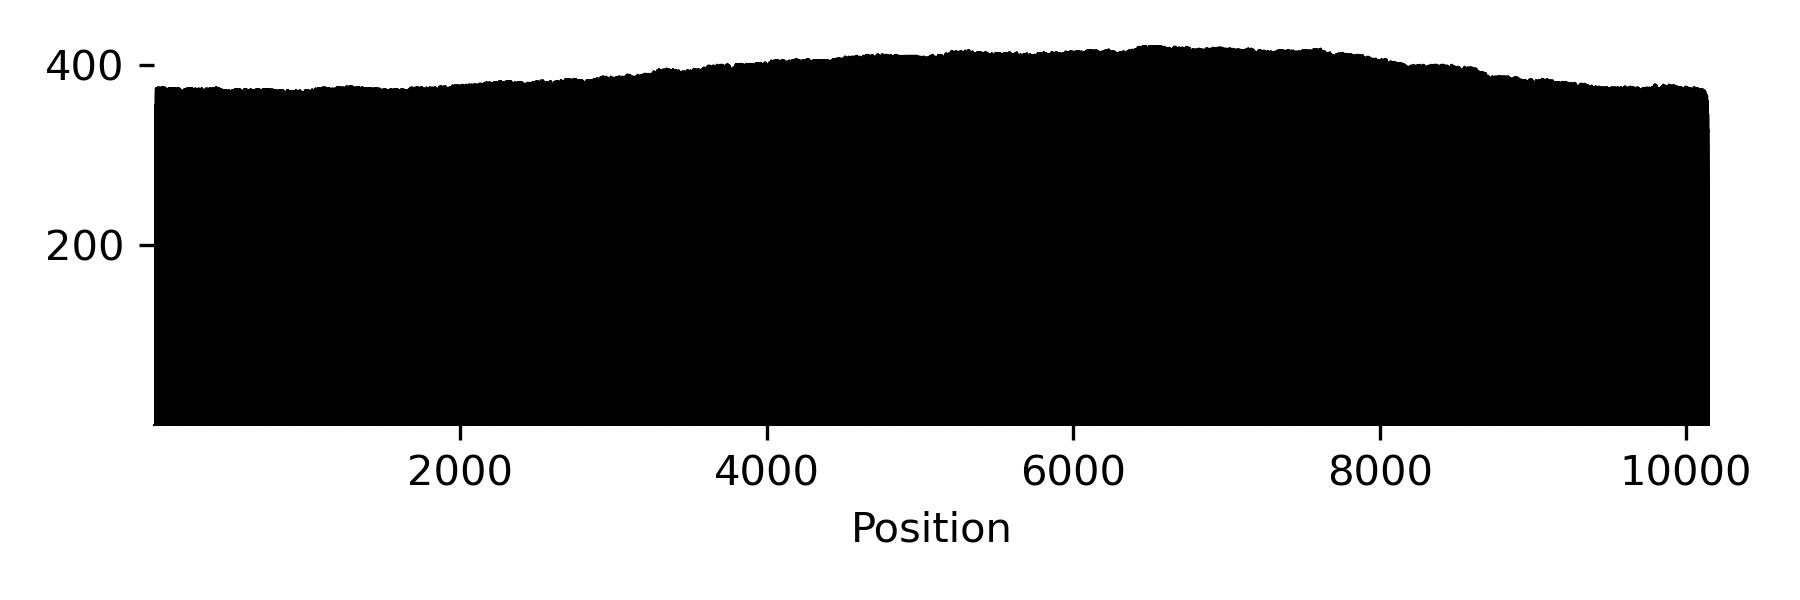

The table this chart was drawn from, first rows:
pos	ref	reads_all	matches	mismatches	deletions	insertions	A	C	T	G	low_conf	homopolymer	methylation
1	T	320	320	0	0	0	0	0	320	0	False		
2	T	336	336	0	0	0	0	0	336	0	False		
3	G	338	338	0	0	0	0	0	0	338	False		
4	A	344	344	0	0	0	344	0	0	0	False		
5	G	348	344	4	0	2	1	0	3	344	False		
6	A	353	352	1	0	0	352	0	0	1	False		6mA
7	T	353	353	0	0	1	0	0	353	0	False		6mA
8	C	354	351	3	0	1	0	351	3	0	False		
9	C	356	355	1	0	47	0	355	1	0	False		
10	T	357	324	1	32	0	0	1	324	0	False	7	
11	T	361	352	0	9	0	0	0	352	0	False	7	
12	T	371	368	0	3	0	0	0	368	0	False	7	
13	T	373	371	1	1	1	0	1	371	0	False	7	
14	T	374	374	0	0	0	0	0	374	0	False	7	
15	T	374	371	2	1	0	0	2	371	0	False	7	
16	T	374	371	1	2	1	0	1	371	0	False	7	
17	C	374	361	7	6	1	2	361	2	3	False		
18	T	374	374	0	0	1	0	0	374	0	False		
19	G	375	373	1	1	0	1	0	0	373	False		
20	C	375	373	0	2	0	0	373	0	0	False		
21	G	375	374	1	0	0	1	0	0	374	False		
22	C	375	374	0	1	1	0	374	0	0	False		
23	G	375	374	1	0	0	1	0	0	374	False		
24	T	375	374	1	0	3	0	1	374	0	False		
25	A	375	371	4	0	0	371	0	0	4	False		
26	A	375	375	0	0	1	375	0	0	0	False		
27	T	375	375	0	0	0	0	0	375	0	False		
28	C	375	371	3	1	1	3	371	0	0	False		
29	T	375	372	2	1	2	0	2	372	0	False		
30	G	375	372	2	1	0	0	2	0	372	False		
31	C	375	375	0	0	0	0	375	0	0	False		
32	T	375	373	2	0	0	0	2	373	0	False		
33	G	375	373	2	0	1	0	0	2	373	False		
34	C	375	371	4	0	0	0	371	4	0	False		
35	T	375	373	2	0	0	0	2	373	0	False		
36	T	375	375	0	0	0	0	0	375	0	False		
37	G	375	374	0	1	0	0	0	0	374	False		
38	C	375	372	0	3	7	0	372	0	0	False		
39	A	375	370	0	5	0	370	0	0	0	False		
40	A	375	369	0	6	0	369	0	0	0	False		
41	A	375	369	0	6	0	369	0	0	0	False		
42	C	375	369	1	5	28	1	369	0	0	False		
43	A	375	360	4	11	0	360	1	1	2	False	7	
44	A	375	373	0	2	0	373	0	0	0	False	7	
45	A	375	373	1	1	0	373	0	0	1	False	7	
46	A	375	374	1	0	0	374	0	0	1	False	7	
47	A	375	374	1	0	0	374	0	0	1	False	7	
48	A	375	375	0	0	0	375	0	0	0	False	7	
49	A	375	373	2	0	0	373	0	1	1	False	7	
50	C	375	374	1	0	0	0	374	1	0	False		
51	C	375	375	0	0	0	0	375	0	0	False		
52	A	375	373	2	0	0	373	0	0	2	False		
53	C	375	375	0	0	0	0	375	0	0	False		
54	C	375	375	0	0	0	0	375	0	0	False		
55	G	375	374	0	1	0	0	0	0	374	False		
56	C	375	373	0	2	0	0	373	0	0	False		
57	T	375	372	0	3	1	0	0	372	0	False		
58	A	375	372	1	2	0	372	1	0	0	False		
59	C	375	375	0	0	0	0	375	0	0	False		
60	C	375	375	0	0	0	0	375	0	0	False		
... 10,087 more rows
